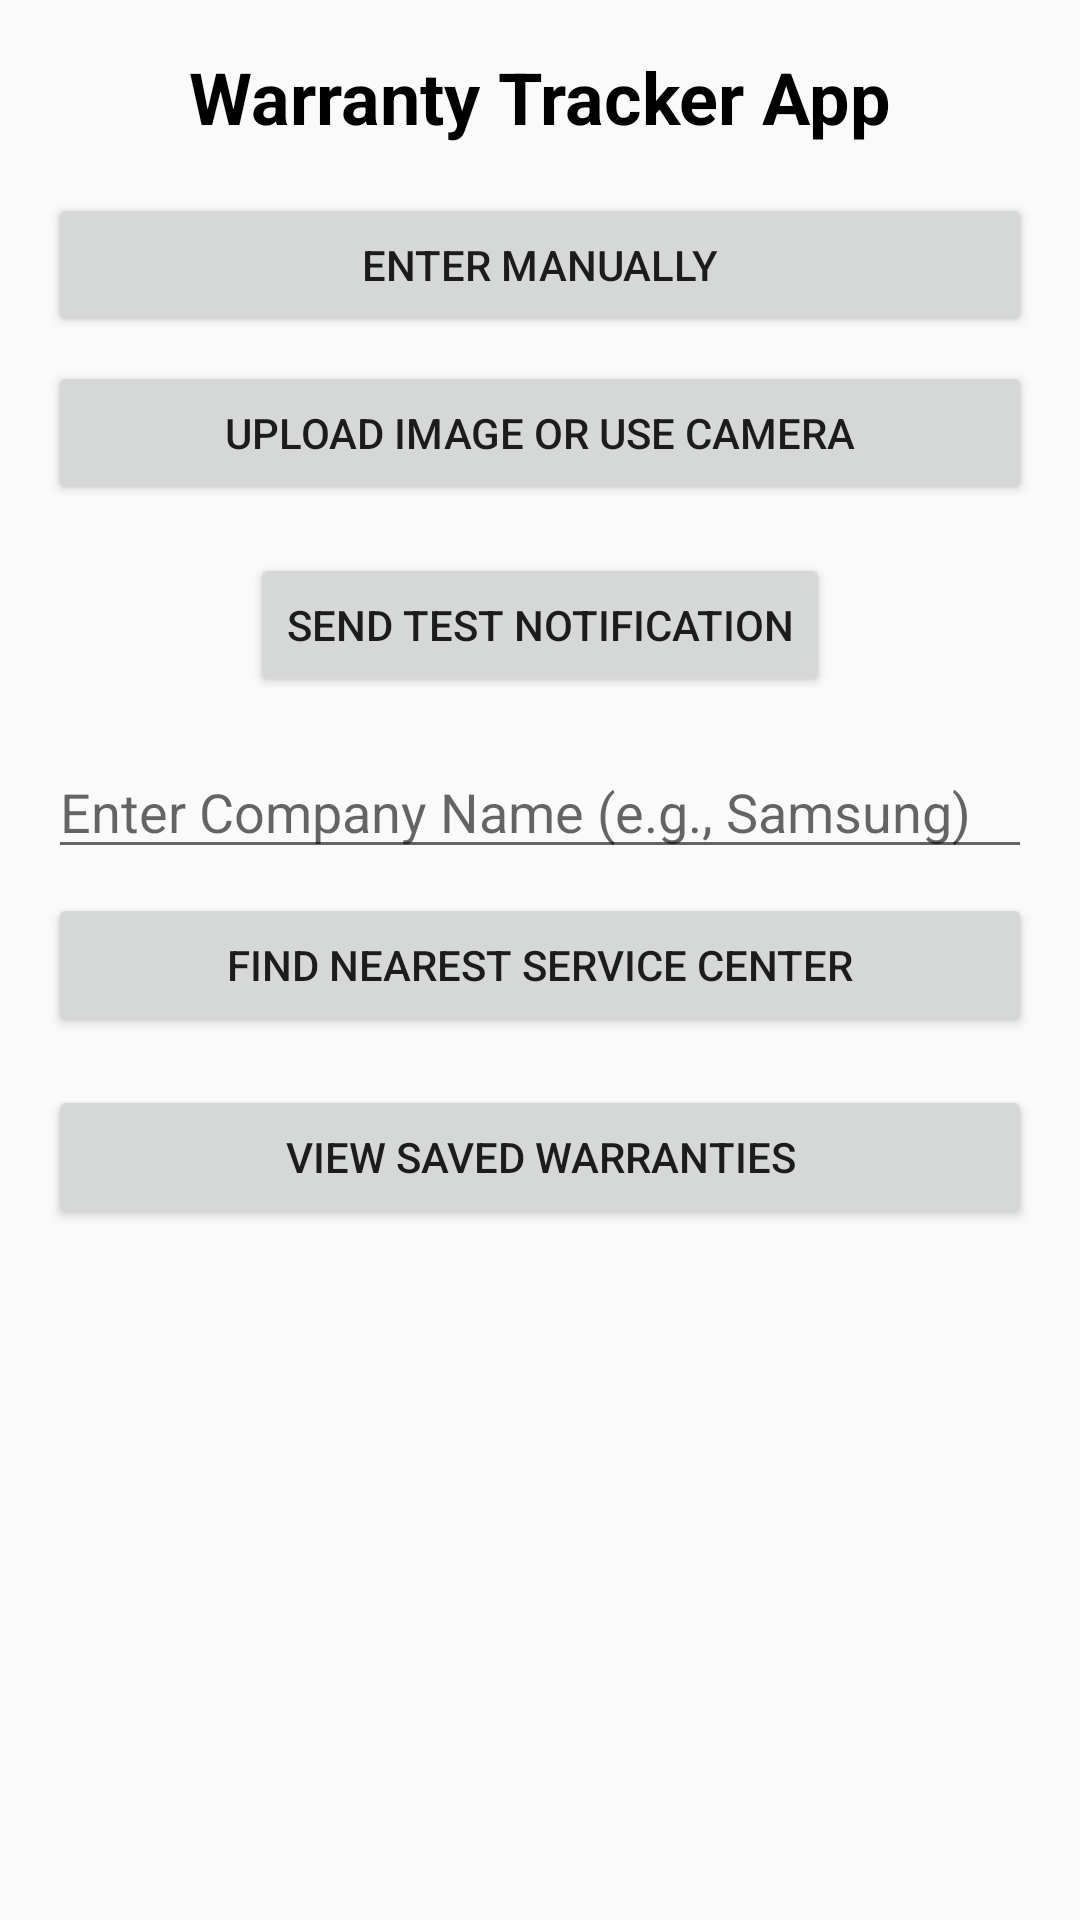

Reconstruct the res/layout file that produces this screen, plus the resources it refers to.
<!-- AndroidManifest.xml: application theme Theme.Warrantytrackerapp -->
<!-- res/layout/activity_add_warranty.xml -->
<?xml version="1.0" encoding="utf-8"?>
<ScrollView xmlns:android="http://schemas.android.com/apk/res/android"
    android:layout_width="match_parent"
    android:layout_height="match_parent"
    android:padding="16dp"
    android:fillViewport="true">

    <LinearLayout
        android:layout_width="match_parent"
        android:layout_height="wrap_content"
        android:orientation="vertical">

        
        <TextView
            android:id="@+id/appHeading"
            android:layout_width="match_parent"
            android:layout_height="wrap_content"
            android:text="Warranty Tracker App"
            android:textSize="24sp"
            android:textStyle="bold"
            android:textAlignment="center"
            android:layout_marginBottom="16dp"
            android:textColor="#000000" />

        
        <Button
            android:id="@+id/manualEntryButton"
            android:layout_width="match_parent"
            android:layout_height="wrap_content"
            android:text="Enter Manually" />

        <Button
            android:id="@+id/uploadImageButton"
            android:layout_width="match_parent"
            android:layout_height="wrap_content"
            android:text="Upload Image or Use Camera"
            android:layout_marginTop="8dp" />

        <Button
            android:id="@+id/testNotifyBtn"
            android:layout_width="wrap_content"
            android:layout_height="wrap_content"
            android:text="Send Test Notification"
            android:layout_marginTop="16dp"
            android:layout_gravity="center_horizontal"/>
        
        <EditText
            android:id="@+id/editCompanyName"
            android:layout_width="match_parent"
            android:layout_height="wrap_content"
            android:hint="Enter Company Name (e.g., Samsung)"
            android:layout_marginTop="16dp" />

        <Button
            android:id="@+id/btnFindServiceCenter"
            android:layout_width="match_parent"
            android:layout_height="wrap_content"
            android:text="Find Nearest Service Center"
            android:layout_marginTop="8dp" />




        
        <ImageView
            android:id="@+id/receiptPreview"
            android:layout_width="match_parent"
            android:layout_height="200dp"
            android:layout_marginTop="12dp"
            android:scaleType="centerCrop"
            android:visibility="gone"
            android:background="@android:color/darker_gray" />

        
        <TextView
            android:id="@+id/ocrResultText"
            android:layout_width="match_parent"
            android:layout_height="wrap_content"
            android:layout_marginTop="8dp"
            android:padding="8dp"
            android:text="Extracted Text Will Appear Here"
            android:textAppearance="?android:attr/textAppearanceSmall"
            android:background="#EEEEEE"
            android:visibility="gone" />


        
        <LinearLayout
            android:id="@+id/formLayout"
            android:layout_width="match_parent"
            android:layout_height="wrap_content"
            android:layout_marginTop="16dp"
            android:orientation="vertical"
            android:visibility="gone">

            <EditText
                android:id="@+id/editProductName"
                android:layout_width="match_parent"
                android:layout_height="wrap_content"
                android:hint="Product Name"
                android:inputType="textCapWords" />

            <EditText
                android:id="@+id/editPurchaseDate"
                android:layout_width="match_parent"
                android:layout_height="wrap_content"
                android:hint="Purchase Date (yyyy-MM-dd)"
                android:focusable="false"
                android:clickable="true"
                android:layout_marginTop="8dp" />

            <EditText
                android:id="@+id/editDuration"
                android:layout_width="match_parent"
                android:layout_height="wrap_content"
                android:hint="Warranty Duration (months)"
                android:inputType="number"
                android:layout_marginTop="8dp" />

            <Button
                android:id="@+id/saveButton"
                android:layout_width="match_parent"
                android:layout_height="wrap_content"
                android:text="Save Warranty"
                android:layout_marginTop="12dp" />
        </LinearLayout>

        
        <Button
            android:id="@+id/viewSavedButton"
            android:layout_width="match_parent"
            android:layout_height="wrap_content"
            android:text="View Saved Warranties"
            android:layout_marginTop="16dp"
            android:visibility="visible" />

    </LinearLayout>
</ScrollView>
<!-- resources referenced by this layout -->
<resources>
  <style name="Theme.Warrantytrackerapp" parent="Theme.AppCompat.Light.NoActionBar" />
</resources>
